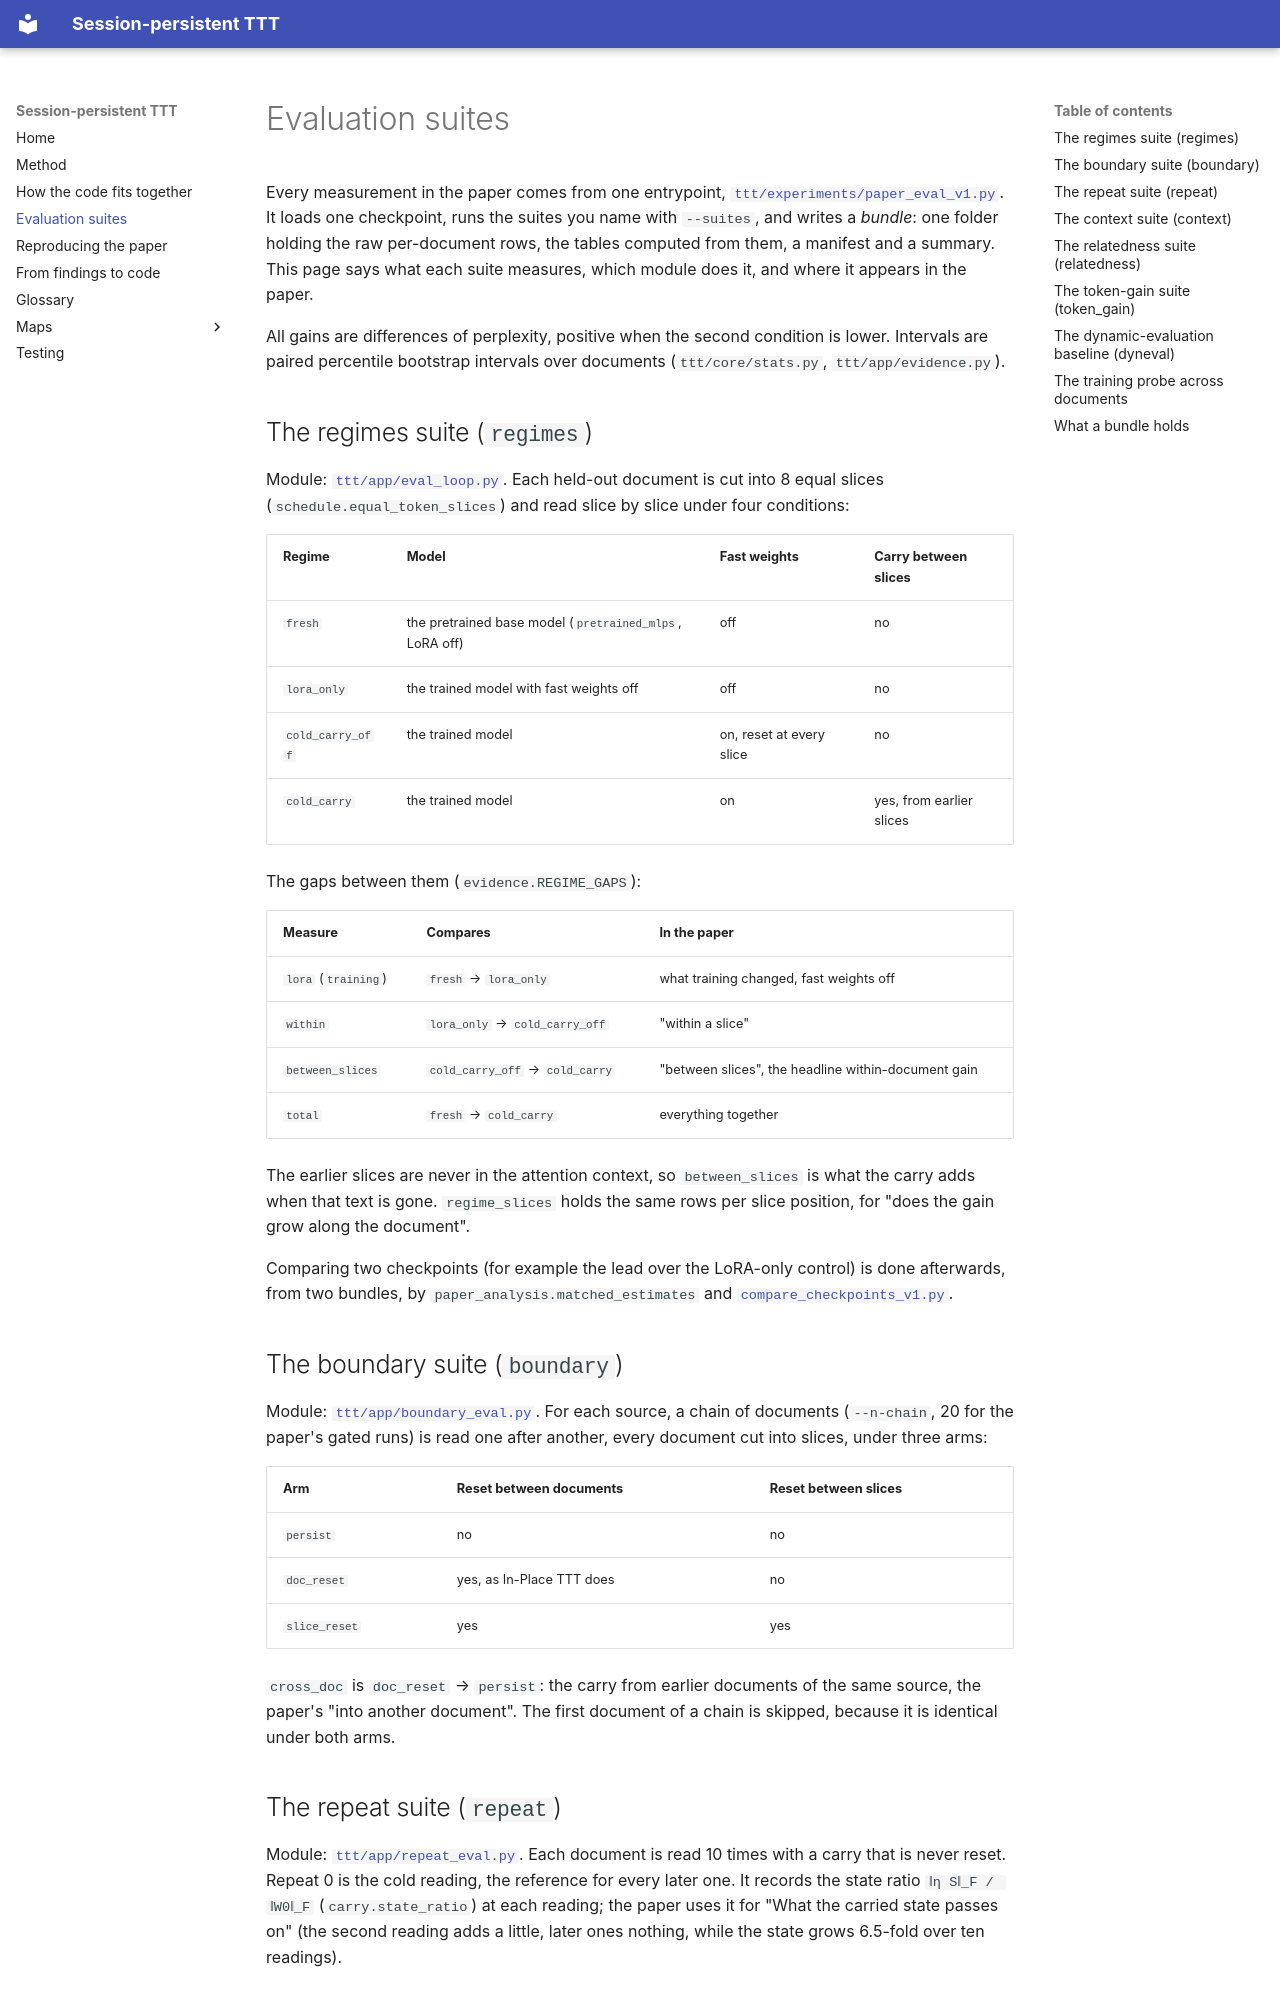

repository: Suchitra-idu/Persistent-TTT · page: evaluation/index.html · generator: mkdocs

# Evaluation suites

Every measurement in the paper comes from one entrypoint,
[`ttt/experiments/paper_eval_v1.py`](../ttt/experiments/paper_eval_v1.py). It
loads one checkpoint, runs the suites you name with `--suites`, and writes a
*bundle*: one folder holding the raw per-document rows, the tables computed
from them, a manifest and a summary. This page says what each suite measures,
which module does it, and where it appears in the paper.

All gains are differences of perplexity, positive when the second condition is
lower. Intervals are paired percentile bootstrap intervals over documents
(`ttt/core/stats.py`, `ttt/app/evidence.py`).

## The regimes suite (`regimes`)

Module: [`ttt/app/eval_loop.py`](../ttt/app/eval_loop.py). Each held-out
document is cut into 8 equal slices (`schedule.equal_token_slices`) and read
slice by slice under four conditions:

| Regime | Model | Fast weights | Carry between slices |
|---|---|---|---|
| `fresh` | the pretrained base model (`pretrained_mlps`, LoRA off) | off | no |
| `lora_only` | the trained model with fast weights off | off | no |
| `cold_carry_off` | the trained model | on, reset at every slice | no |
| `cold_carry` | the trained model | on | yes, from earlier slices |

The gaps between them (`evidence.REGIME_GAPS`):

| Measure | Compares | In the paper |
|---|---|---|
| `lora` (`training`) | `fresh` → `lora_only` | what training changed, fast weights off |
| `within` | `lora_only` → `cold_carry_off` | "within a slice" |
| `between_slices` | `cold_carry_off` → `cold_carry` | "between slices", the headline within-document gain |
| `total` | `fresh` → `cold_carry` | everything together |

The earlier slices are never in the attention context, so `between_slices` is
what the carry adds when that text is gone. `regime_slices` holds the same
rows per slice position, for "does the gain grow along the document".

Comparing two checkpoints (for example the lead over the LoRA-only control) is
done afterwards, from two bundles, by `paper_analysis.matched_estimates` and
[`compare_checkpoints_v1.py`](../ttt/experiments/compare_checkpoints_v1.py).

## The boundary suite (`boundary`)

Module: [`ttt/app/boundary_eval.py`](../ttt/app/boundary_eval.py). For each
source, a chain of documents (`--n-chain`, 20 for the paper's gated runs) is read
one after another, every document cut into slices, under three arms:

| Arm | Reset between documents | Reset between slices |
|---|---|---|
| `persist` | no | no |
| `doc_reset` | yes, as In-Place TTT does | no |
| `slice_reset` | yes | yes |

`cross_doc` is `doc_reset` → `persist`: the carry from earlier documents of the
same source, the paper's "into another document". The first document of a chain
is skipped, because it is identical under both arms.

## The repeat suite (`repeat`)

Module: [`ttt/app/repeat_eval.py`](../ttt/app/repeat_eval.py). Each document is
read 10 times with a carry that is never reset. Repeat 0 is the cold reading,
the reference for every later one. It records the state ratio
`‖η S‖_F / ‖W0‖_F` (`carry.state_ratio`) at each reading; the paper uses it for
"What the carried state passes on" (the second reading adds a little, later ones
nothing, while the state grows 6.5-fold over ten readings).

## The context suite (`context`)

Module: [`ttt/app/context_eval.py`](../ttt/app/context_eval.py). Each slice after
the first is scored on the same tokens three ways: alone with the state reset,
alone with the carried state, and with the previous slice placed before it in
attention. The paper's "attention lowers perplexity about 25 times more than
the carry" comes from here.
